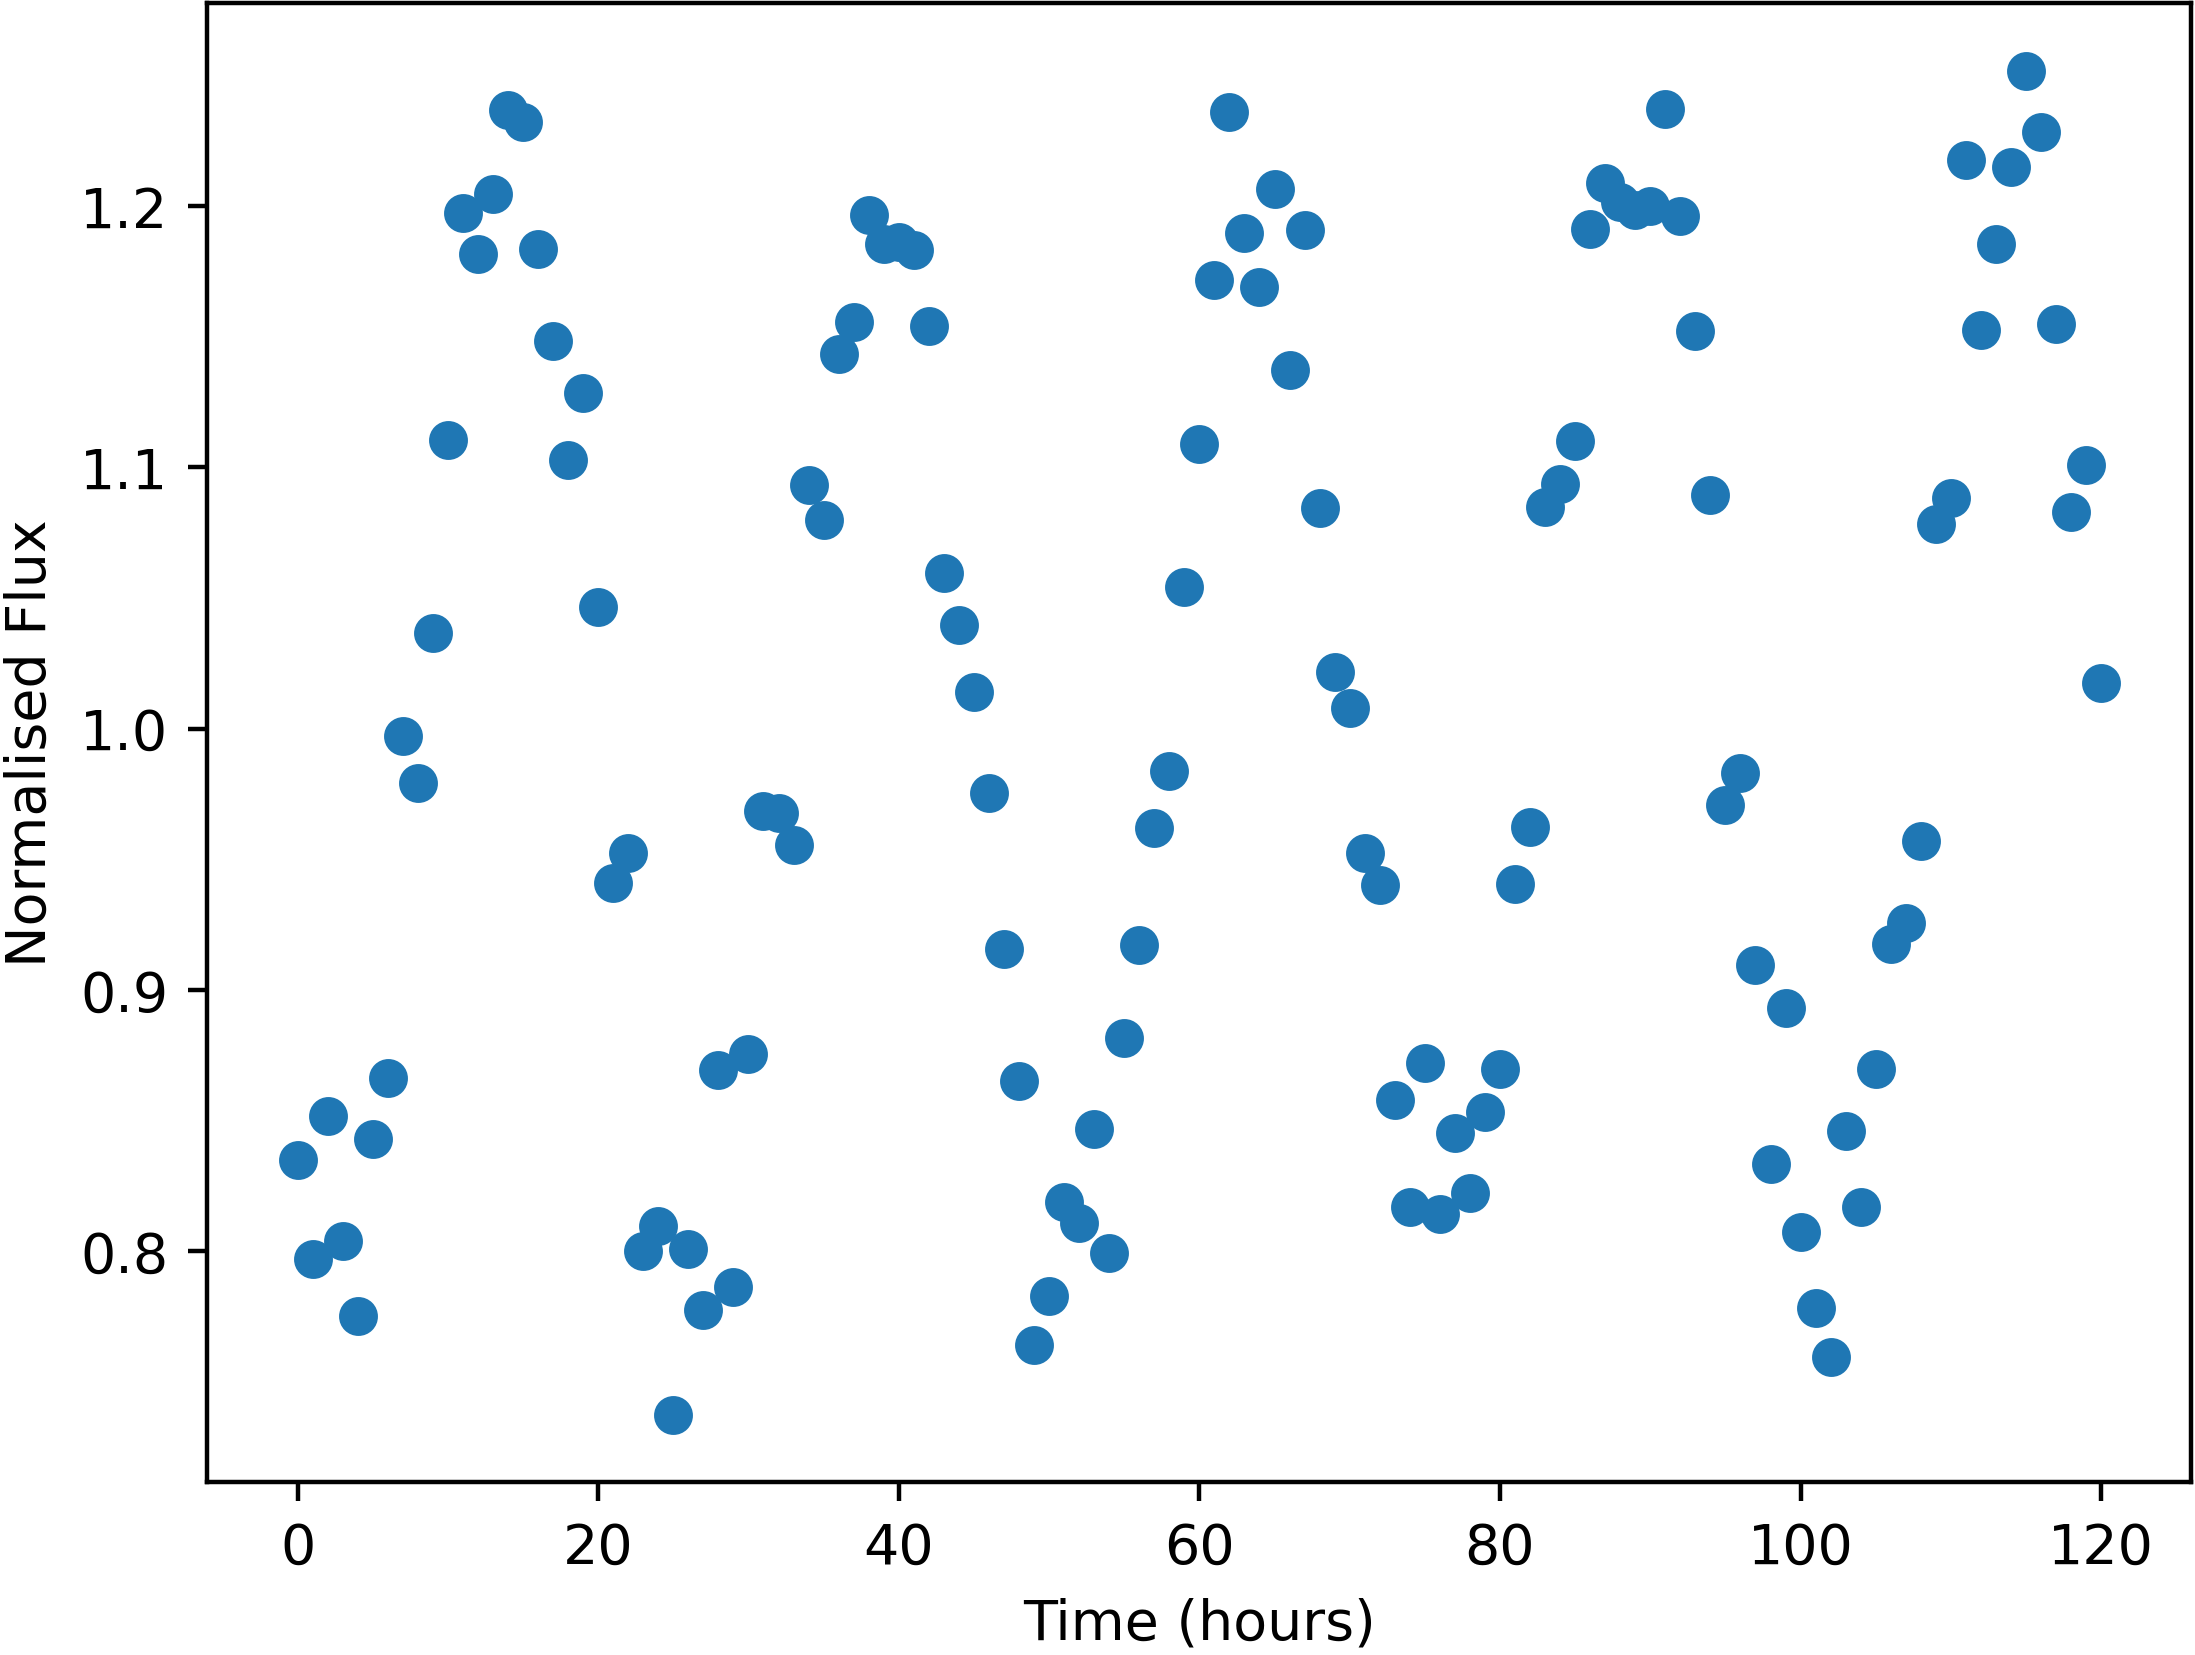

Values plotted in this chart, from the file beside it:
Time, NormalisedFlux
0.0, 0.8348
1.0, 0.797
2.0, 0.8516
3.0, 0.8039
4.0, 0.7753
5.0, 0.8431
6.0, 0.8665
7.0, 0.9973
8.0, 0.9793
9.0, 1.037
10.0, 1.111
11.0, 1.197
12.0, 1.182
13.0, 1.205
14.0, 1.237
15.0, 1.232
16.0, 1.184
17.0, 1.148
18.0, 1.103
19.0, 1.129
20.0, 1.047
21.0, 0.9408
22.0, 0.9524
23.0, 0.8002
24.0, 0.8098
25.0, 0.7374
26.0, 0.8008
27.0, 0.7775
28.0, 0.8693
29.0, 0.7862
30.0, 0.8756
31.0, 0.9683
32.0, 0.9675
33.0, 0.9557
34.0, 1.093
35.0, 1.08
36.0, 1.143
37.0, 1.156
38.0, 1.197
39.0, 1.185
40.0, 1.186
41.0, 1.183
42.0, 1.154
43.0, 1.06
44.0, 1.04
45.0, 1.014
46.0, 0.9755
47.0, 0.9157
48.0, 0.8651
49.0, 0.7641
50.0, 0.7827
51.0, 0.8189
52.0, 0.8108
53.0, 0.8468
54.0, 0.7994
55.0, 0.8815
56.0, 0.9173
57.0, 0.962
58.0, 0.9839
59.0, 1.054
... 61 more rows
